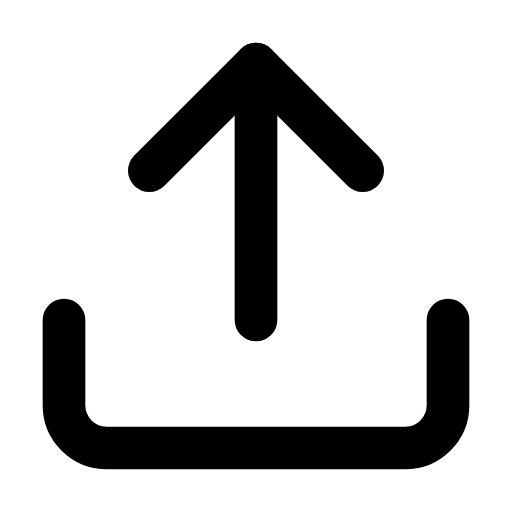
t = 0.00 s
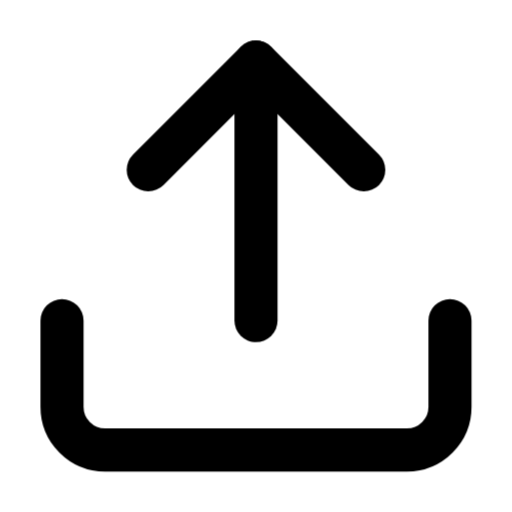
t = 0.25 s
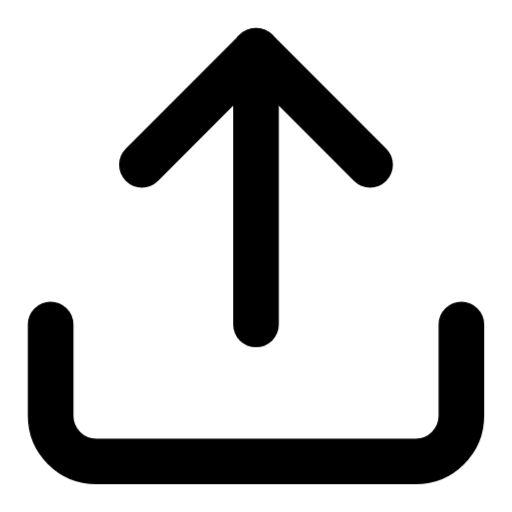
t = 0.75 s
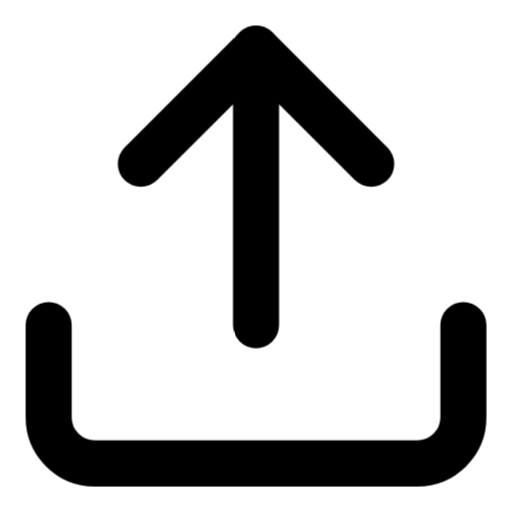
t = 1.00 s
t = 1.25 s: frame unchanged from t = 0.75 s, image omitted
t = 1.75 s: frame unchanged from t = 0.25 s, image omitted

The animated SVG that drew these frames (rendered in a browser with its animation timeline set to each time). Animation: 1 CSS @keyframes rule; one cycle of 2.00 s, repeats indefinitely.

<svg xmlns="http://www.w3.org/2000/svg" viewBox="0 0 24 24" fill="none" stroke="currentColor" stroke-width="2" stroke-linecap="round" stroke-linejoin="round" id="pulse-upload">
<style>
  @keyframes pulse-upload {
    0%, 100% { transform: scale(1); }
    50% { transform: scale(1.08); }
  }
  #pulse-upload {
    animation: pulse-upload 2s ease-in-out infinite;
    transform-origin: center center;
    transform-box: fill-box;
  }
</style><path d="M21 15v4a2 2 0 0 1-2 2H5a2 2 0 0 1-2-2v-4"/><polyline points="17 8 12 3 7 8"/><line x1="12" y1="3" x2="12" y2="15"/></svg>
